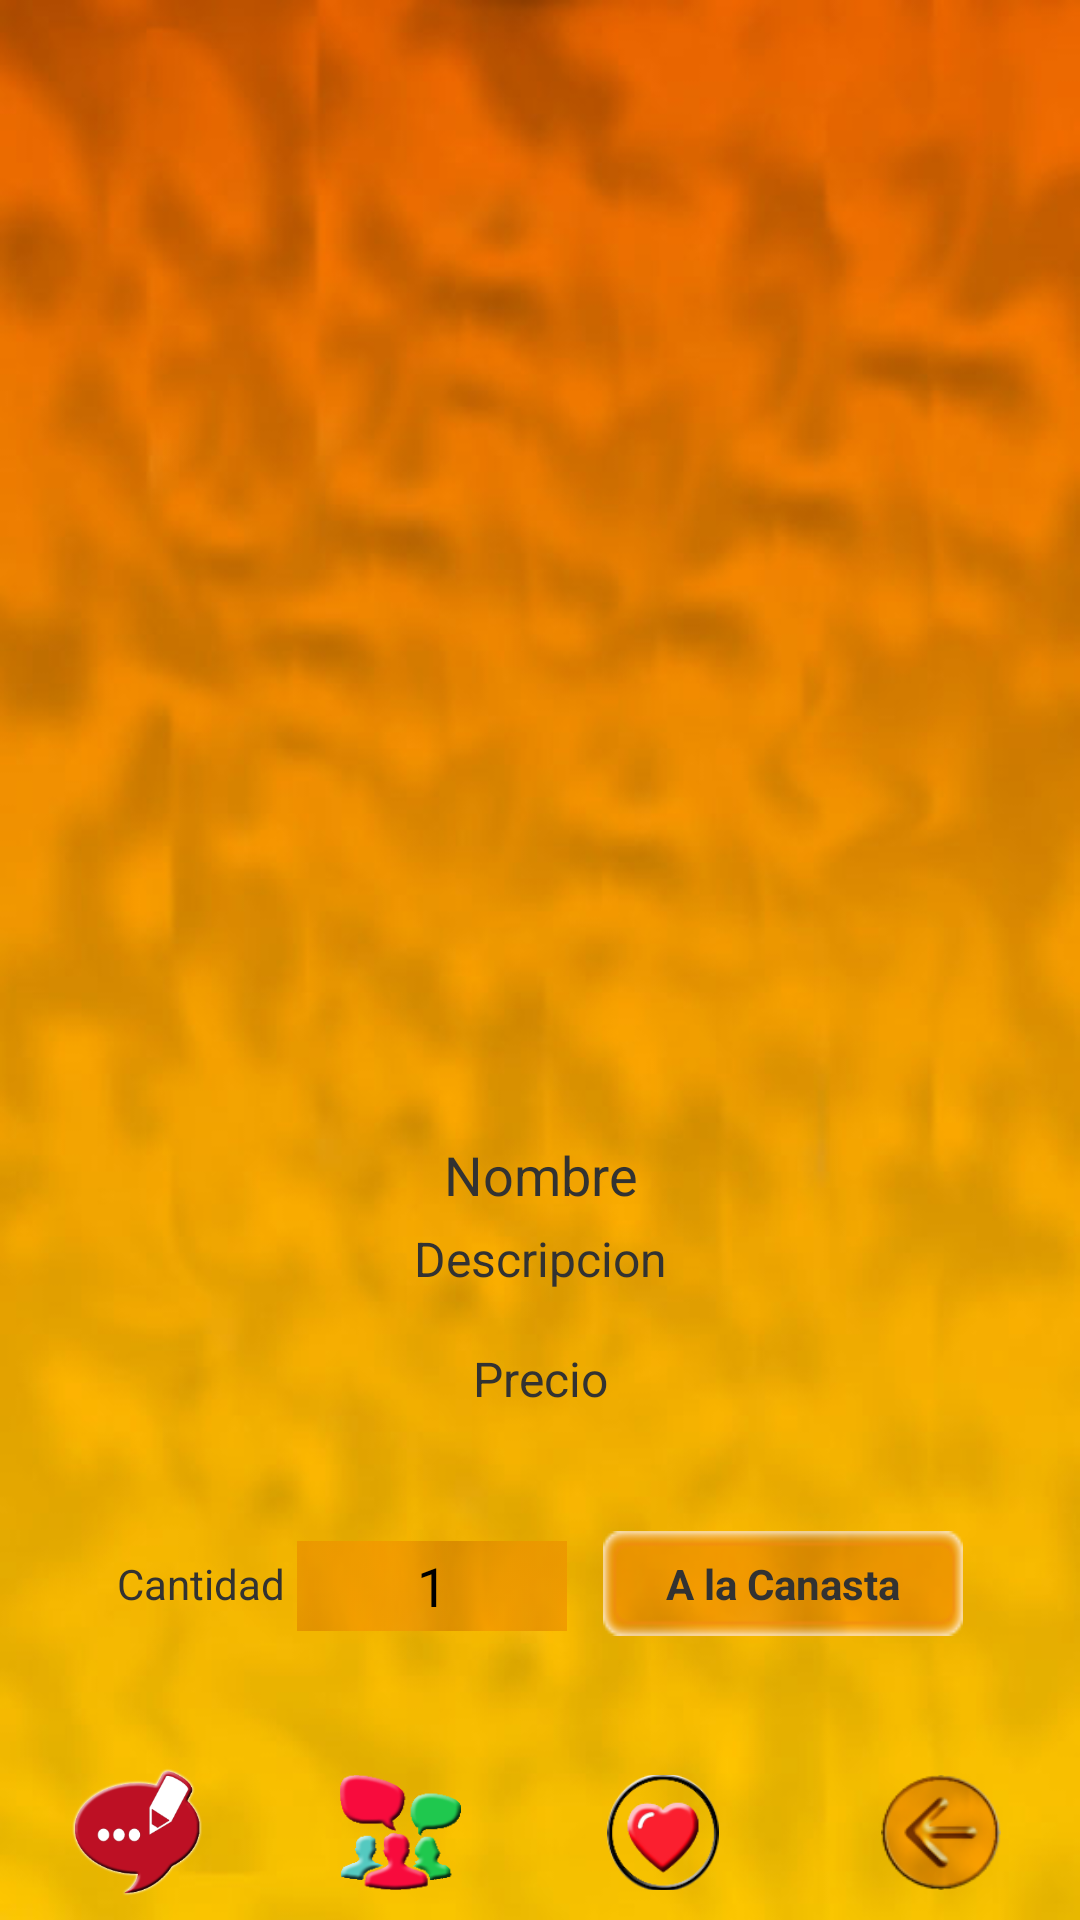

Reconstruct the res/layout file that produces this screen, plus the resources it refers to.
<!-- AndroidManifest.xml: application theme AppTheme.NoActionBar -->
<!-- res/layout/catalog_details_dlgly.xml -->
<FrameLayout xmlns:android="http://schemas.android.com/apk/res/android"
    xmlns:tools="http://schemas.android.com/tools"
    android:layout_width="match_parent"
    android:layout_height="match_parent"
    android:orientation="vertical"
    android:background="@drawable/background"
    android:fitsSystemWindows="true"
    tools:context="mobapp.vic.helpers.CatalogDetailItemFrag">
    <LinearLayout
        android:layout_width="match_parent"
        android:layout_height="match_parent"
        android:orientation="vertical"
        android:clickable="true"
        android:weightSum="1"
        android:focusableInTouchMode="true">

        <LinearLayout
            android:layout_marginTop="5dp"
            android:layout_width="match_parent"
            android:layout_height="0dp"
            android:layout_weight="0.9">
            <ImageView
                android:layout_width="match_parent"
                android:layout_height="match_parent"
                android:src="@drawable/ic_menu_camera"
                android:id="@+id/imgItemDetailFoto"
                android:paddingTop="3dp" />
        </LinearLayout>
        <LinearLayout
            android:layout_width="match_parent"
            android:layout_height="wrap_content"
            android:orientation="vertical"
            android:layout_weight="0.033">
            <TextView
                android:text="Nombre"
                android:layout_width="match_parent"
                android:layout_height="wrap_content"
                android:id="@+id/txItemDetailName"
                android:textAlignment="center"
                android:textSize="18sp" />
            <TextView
                android:text="Descripcion"
                android:layout_width="match_parent"
                android:layout_height="45dp"
                android:id="@+id/txItemDetailDescrip"
                android:textAlignment="center"
                android:textSize="16sp"
                android:padding="5dp"/>
            <TextView
                android:text="Precio"
                android:layout_width="match_parent"
                android:layout_height="wrap_content"
                android:id="@+id/txItemDetailPrecio"
                android:textAlignment="center"
                android:textSize="16sp" />
        </LinearLayout>

        <LinearLayout
            android:layout_width="match_parent"
            android:layout_height="wrap_content"
            android:orientation="horizontal"
            android:gravity="center"
            android:layout_marginTop="15dp"
            android:layout_marginBottom="15dp"
            android:layout_weight="0.033">
            <TextView
                android:layout_width="wrap_content"
                android:layout_height="wrap_content"
                android:text="Cantidad"
                android:layout_marginTop="3dp" />

            <EditText
                android:layout_width="90dp"
                android:layout_height="30dp"
                android:inputType="numberDecimal"
                android:layout_marginTop="4dp"
                android:id="@+id/txItemDetCantidad"
                android:textIsSelectable="true"
                android:background="@drawable/textboxback"
                android:textAlignment="center"
                android:text="1"
                android:layout_marginLeft="4dp" />

            <LinearLayout
                android:layout_width="120dp"
                android:layout_height="35dp"
                android:layout_marginTop="3dp"
                android:layout_marginLeft="12dp"
                android:background="@drawable/buttonface"
                android:clickable="true"
                android:id="@+id/bnItemDetCanasta"
                android:gravity="center_vertical|center_horizontal">
                <TextView
                    android:layout_width="wrap_content"
                    android:layout_height="wrap_content"
                    android:text="A la Canasta"
                    android:textStyle="normal|bold" />
            </LinearLayout>

        </LinearLayout>

        <LinearLayout
            android:layout_width="match_parent"
            android:layout_height="wrap_content"
            android:orientation="horizontal"
            android:layout_weight="0.025">


            <LinearLayout
                android:layout_marginTop="10dp"
                android:layout_width="match_parent"
                android:layout_height="50dp"
                android:orientation="horizontal"
                android:weightSum="1"
                android:gravity="center"
                android:layout_gravity="bottom">

                <Button
                    android:id="@+id/bnItemDetBlog"
                    android:layout_width="90dp"
                    android:layout_height="35dp"
                    android:background="@drawable/blogitred"
                    android:scaleX="0.5"
                    android:scaleY="1.3"
                    android:gravity="center"
                    android:layout_weight="0.25"/>
                <Button
                    android:id="@+id/bnItemDetBlogPeople"
                    android:layout_width="80dp"
                    android:layout_height="35dp"
                    android:background="@drawable/peoplecomment"
                    android:scaleX="0.49"
                    android:scaleY="1.1"
                    android:gravity="center"
                    android:layout_weight="0.25"/>
                <Button
                    android:id="@+id/bnItemDetFavorito"
                    android:layout_width="90dp"
                    android:layout_height="35dp"
                    android:layout_weight="0.25"
                    android:background="@drawable/megustarojo"
                    android:scaleX="0.4"
                    android:scaleY="1.1"
                    android:gravity="center" />
                <Button
                    android:id="@+id/bnItemDetBack"
                    android:layout_width="90dp"
                    android:layout_height="35dp"
                    android:background="@drawable/goback"
                    android:gravity="center"
                    android:layout_weight="0.25"
                    android:scaleX="0.43"
                    android:scaleY="1.1"/>
            </LinearLayout>
        </LinearLayout>
    </LinearLayout>
</FrameLayout>
<!-- resources referenced by this layout -->
<resources>
  <!-- drawable background: jpg bitmap (drawable, 46651 bytes) -->
  <!-- drawable blogitred: png bitmap (drawable, 20475 bytes) -->
  <!-- drawable buttonface: png bitmap (drawable, 3532 bytes) -->
  <!-- drawable goback: png bitmap (drawable, 6996 bytes) -->
  <!-- drawable megustarojo: png bitmap (drawable, 14302 bytes) -->
  <!-- drawable peoplecomment: png bitmap (drawable, 18491 bytes) -->
  <!-- drawable textboxback: png bitmap (drawable, 1403 bytes) -->
  <style name="AppTheme.NoActionBar">
          <item name="windowActionBar">false</item>
          <item name="windowNoTitle">true</item>
          <item name="android:windowFullscreen">true</item>
      </style>
</resources>
